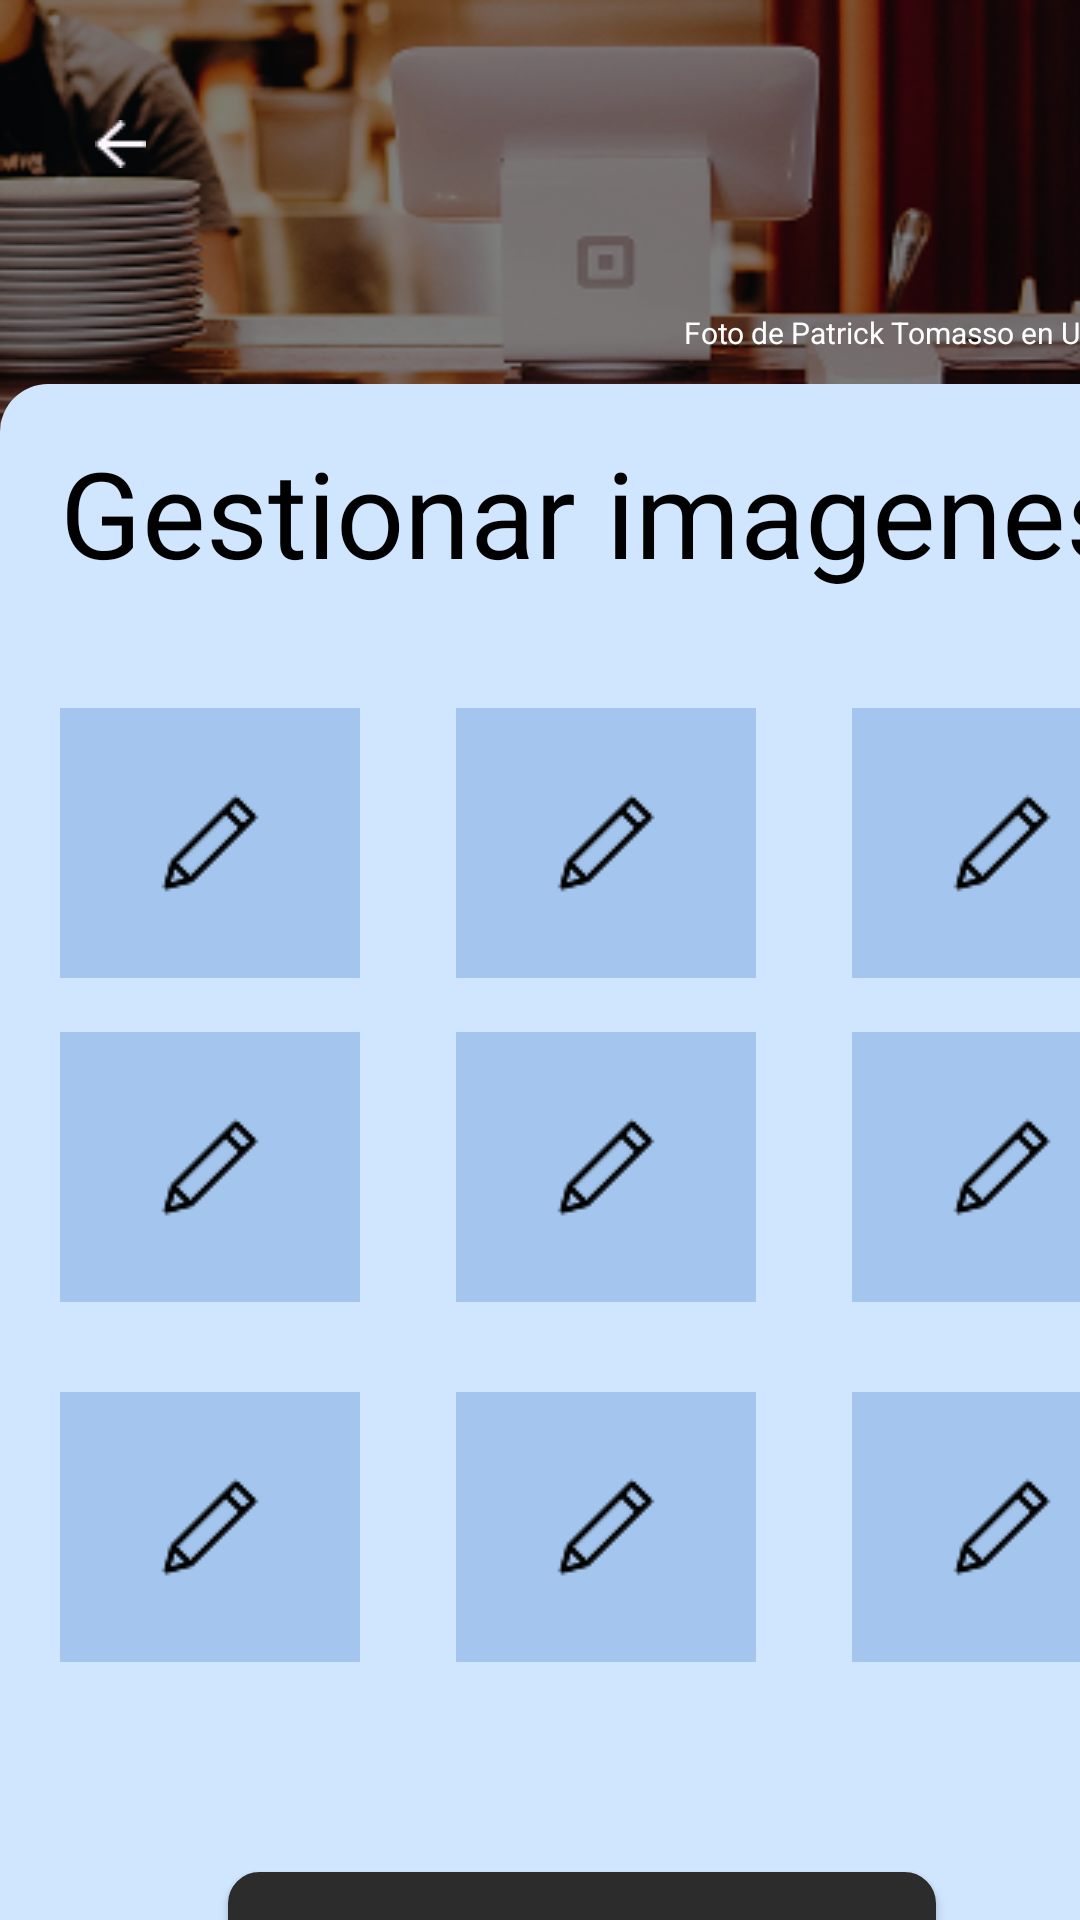

Write the Android layout XML for this screen, with the resource values it uses.
<!-- AndroidManifest.xml: application theme Theme.EasyTable -->
<!-- res/layout/gestionar_imagenes_activity.xml -->
<androidx.constraintlayout.widget.ConstraintLayout
    xmlns:android="http://schemas.android.com/apk/res/android"
    xmlns:tools="http://schemas.android.com/tools"
    xmlns:app="http://schemas.android.com/apk/res-auto"
    android:background="@drawable/fondo_app"
    android:layout_width="match_parent"
    android:layout_height="match_parent">

    <ImageView
        android:id="@+id/imgFondo"
        android:layout_width="420dp"
        android:layout_height="209dp"
        android:background="@drawable/patrick_tomasso_unsplash_3"
        tools:layout_editor_absoluteX="-5dp"
        tools:layout_editor_absoluteY="-1dp"
        app:layout_constraintStart_toStartOf="parent"
        app:layout_constraintTop_toTopOf="parent" />

    <View
        android:id="@+id/vTransparente"
        android:layout_width="424dp"
        android:layout_height="212dp"
        android:background="#80000000"
        app:layout_constraintStart_toStartOf="@id/imgFondo"
        app:layout_constraintTop_toTopOf="parent" />

    <ImageButton
        android:id="@+id/imgVolver"
        android:layout_width="40dp"
        android:layout_height="40dp"
        android:layout_marginStart="20dp"
        android:layout_marginTop="28dp"
        android:background="@android:color/transparent"
        android:scaleType="centerInside"
        android:src="@drawable/flecha_atras"
        app:layout_constraintStart_toStartOf="parent"
        app:layout_constraintTop_toTopOf="parent" />

    <View
        android:id="@+id/view6"
        android:layout_width="429dp"
        android:layout_height="629dp"
        android:layout_marginTop="128dp"
        android:background="@drawable/fondo_redondeado"
        app:layout_constraintStart_toStartOf="@id/imgFondo"
        app:layout_constraintTop_toTopOf="parent" />

    <TextView
        android:id="@+id/tvHola3"
        android:layout_width="wrap_content"
        android:layout_height="wrap_content"
        android:layout_marginStart="208dp"
        android:layout_marginTop="104dp"
        android:clickable="true"
        android:focusable="true"
        android:text="Foto de Patrick Tomasso en Unsplash"
        android:textColor="@color/white"
        android:textSize="10dp"
        app:layout_constraintStart_toStartOf="@id/imgVolver"
        app:layout_constraintTop_toTopOf="parent" />

    <TextView
        android:id="@+id/tvGestionarImagenes"
        android:layout_width="wrap_content"
        android:layout_height="wrap_content"
        android:layout_marginStart="20dp"
        android:layout_marginTop="144dp"
        android:text="Gestionar imagenes"
        android:textColor="@color/black"
        android:textSize="40dp"
        app:layout_constraintStart_toStartOf="parent"
        app:layout_constraintTop_toTopOf="parent" />

    <Button
        android:id="@+id/btnAplicarCambios"
        android:layout_width="236dp"
        android:layout_height="50dp"
        android:layout_marginStart="76dp"
        android:layout_marginTop="624dp"
        android:background="@drawable/bg_boton"
        android:text="Aplicar cambios"
        android:textColor="@color/white"
        app:layout_constraintStart_toStartOf="parent"
        app:layout_constraintTop_toTopOf="parent" />

    <ImageView
        android:id="@+id/imageView"
        android:layout_width="0dp"
        android:layout_height="0dp"
        android:layout_marginTop="16dp"
        android:layout_marginBottom="16dp"
        android:contentDescription="Imagen seleccionada"
        android:scaleType="centerCrop"
        android:visibility="gone"
        app:layout_constraintBottom_toBottomOf="parent"
        app:layout_constraintEnd_toEndOf="parent"
        app:layout_constraintStart_toStartOf="parent"
        app:layout_constraintTop_toTopOf="parent" />

    
    <ImageButton
        android:id="@+id/img1"
        android:layout_width="100dp"
        android:layout_height="90dp"
        android:layout_marginTop="236dp"
        android:background="#A4C6EE"
        android:scaleType="centerInside"
        android:src="@drawable/icono_editar_foto"
        app:layout_constraintStart_toStartOf="@id/tvGestionarImagenes"
        app:layout_constraintTop_toTopOf="parent" />

    <ImageButton
        android:id="@+id/img2"
        android:layout_width="100dp"
        android:layout_height="90dp"
        android:layout_marginStart="132dp"
        android:layout_marginTop="236dp"
        android:background="#A4C6EE"
        android:scaleType="centerInside"
        android:src="@drawable/icono_editar_foto"
        app:layout_constraintStart_toStartOf="@id/img1"
        app:layout_constraintTop_toTopOf="parent" />

    <ImageButton
        android:id="@+id/img3"
        android:layout_width="100dp"
        android:layout_height="90dp"
        android:layout_marginStart="264dp"
        android:layout_marginTop="236dp"
        android:background="#A4C6EE"
        android:scaleType="centerInside"
        android:src="@drawable/icono_editar_foto"
        app:layout_constraintStart_toStartOf="@id/img1"
        app:layout_constraintTop_toTopOf="parent" />

    <ImageButton
        android:id="@+id/imageButton5"
        android:layout_width="100dp"
        android:layout_height="90dp"
        android:layout_marginStart="132dp"
        android:layout_marginTop="344dp"
        android:background="#A4C6EE"
        android:scaleType="centerInside"
        android:src="@drawable/icono_editar_foto"
        app:layout_constraintStart_toStartOf="@id/img1"
        app:layout_constraintTop_toTopOf="parent" />

    <ImageButton
        android:id="@+id/imageButton6"
        android:layout_width="100dp"
        android:layout_height="90dp"
        android:layout_marginTop="344dp"
        android:background="#A4C6EE"
        android:scaleType="centerInside"
        android:src="@drawable/icono_editar_foto"
        app:layout_constraintStart_toStartOf="@id/img1"
        app:layout_constraintTop_toTopOf="parent" />

    <ImageButton
        android:id="@+id/img4"
        android:layout_width="100dp"
        android:layout_height="90dp"
        android:layout_marginStart="264dp"
        android:layout_marginTop="344dp"
        android:background="#A4C6EE"
        android:scaleType="centerInside"
        android:src="@drawable/icono_editar_foto"
        app:layout_constraintStart_toStartOf="@id/img1"
        app:layout_constraintTop_toTopOf="parent" />

    <ImageButton
        android:id="@+id/imageButton9"
        android:layout_width="100dp"
        android:layout_height="90dp"
        android:layout_marginTop="464dp"
        android:background="#A4C6EE"
        android:scaleType="centerInside"
        android:src="@drawable/icono_editar_foto"
        app:layout_constraintStart_toStartOf="@id/img1"
        app:layout_constraintTop_toTopOf="parent" />

    <ImageButton
        android:id="@+id/imageButton8"
        android:layout_width="100dp"
        android:layout_height="90dp"
        android:layout_marginStart="132dp"
        android:layout_marginTop="464dp"
        android:background="#A4C6EE"
        android:scaleType="centerInside"
        android:src="@drawable/icono_editar_foto"
        app:layout_constraintStart_toStartOf="@id/img1"
        app:layout_constraintTop_toTopOf="parent" />

    <ImageButton
        android:id="@+id/imageButton7"
        android:layout_width="100dp"
        android:layout_height="90dp"
        android:layout_marginStart="264dp"
        android:layout_marginTop="464dp"
        android:background="#A4C6EE"
        android:scaleType="centerInside"
        android:src="@drawable/icono_editar_foto"
        app:layout_constraintStart_toStartOf="@id/img1"
        app:layout_constraintTop_toTopOf="parent" />
</androidx.constraintlayout.widget.ConstraintLayout>
<!-- resources referenced by this layout -->
<resources>
  <!-- drawable bg_boton (drawable) -->
  <shape xmlns:android="http://schemas.android.com/apk/res/android" android:shape="rectangle">
      <solid android:color="#2C2C2C"/>
      <corners android:radius="10dp"/>
      <stroke android:width="1dp" android:color="#2C2C2C"/>
  </shape>
  <!-- drawable flecha_atras: png bitmap (drawable, 249 bytes) -->
  <!-- drawable fondo_app: png bitmap (drawable, 157687 bytes) -->
  <!-- drawable fondo_redondeado (drawable) -->
  <shape xmlns:android="http://schemas.android.com/apk/res/android"
      android:shape="rectangle">
      <solid android:color="#d0e6ff" />
      <corners android:radius="16dp" />
  </shape>
  <!-- drawable icono_editar_foto: png bitmap (drawable, 598 bytes) -->
  <!-- drawable patrick_tomasso_unsplash_3: png bitmap (drawable, 157378 bytes) -->
  <style name="Theme.EasyTable" parent="Theme.AppCompat.Light.DarkActionBar">
          
          <item name="colorPrimary">@color/purple_500</item>
          
          <item name="colorPrimaryDark">@color/purple_700</item>
          
          <item name="colorAccent">@color/teal_200</item>
          
          <item name="android:windowBackground">@color/white</item>
          
      </style>
  <!-- not gathered from this repository: default colours our renderer supplied (Android Studio template values) -->
  <color name="purple_500">#FF6200EE</color>
  <color name="purple_700">#FF3700B3</color>
  <color name="teal_200">#FF03DAC5</color>
  <color name="black">#FF000000</color>
  <color name="white">#FFFFFFFF</color>
</resources>
